Dataset: bottles_sized (GitHub, fominykhartur/bottles_dataset). Classes: armanyak, balzamy, beer bottle, beer can, brendi, pink champagne, white champagne, cider, konyak, liker, rom, tekila, viski, vodka, pink wine, red wine, white wine.

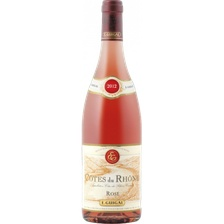
Label: pink wine

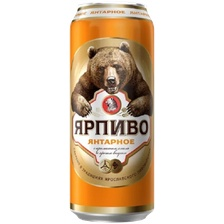
Label: beer can

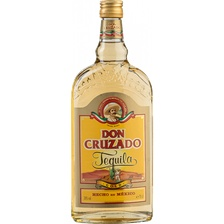
Label: tekila

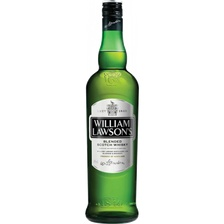
Label: viski

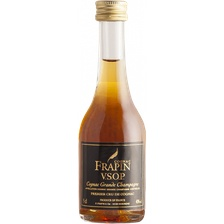
Label: konyak

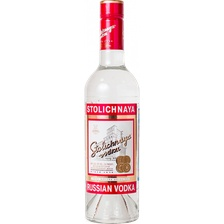
Label: vodka
